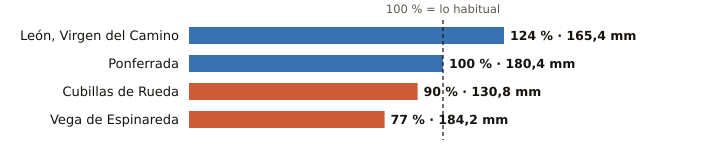

Values plotted in this chart, from the file beside it:
estacion, provincia, indicativo, mm_otono, referencia_mm, pct, periodo_referencia, hasta, hora
León, Virgen del Camino, León, 2661, 165.4, 133.0, 124, 1991-2020, 2026-11-21, 12
Ponferrada, León, 1549, 180.4, 180.9, 100, 1991-2020, 2026-11-21, 12
Cubillas de Rueda, León, 2626Y, 130.8, 144.8, 90, 2009-2025, 2026-11-21, 11
Vega de Espinareda, León, 1561I, 184.2, 240.5, 77, 2005-2025, 2026-11-21, 11
